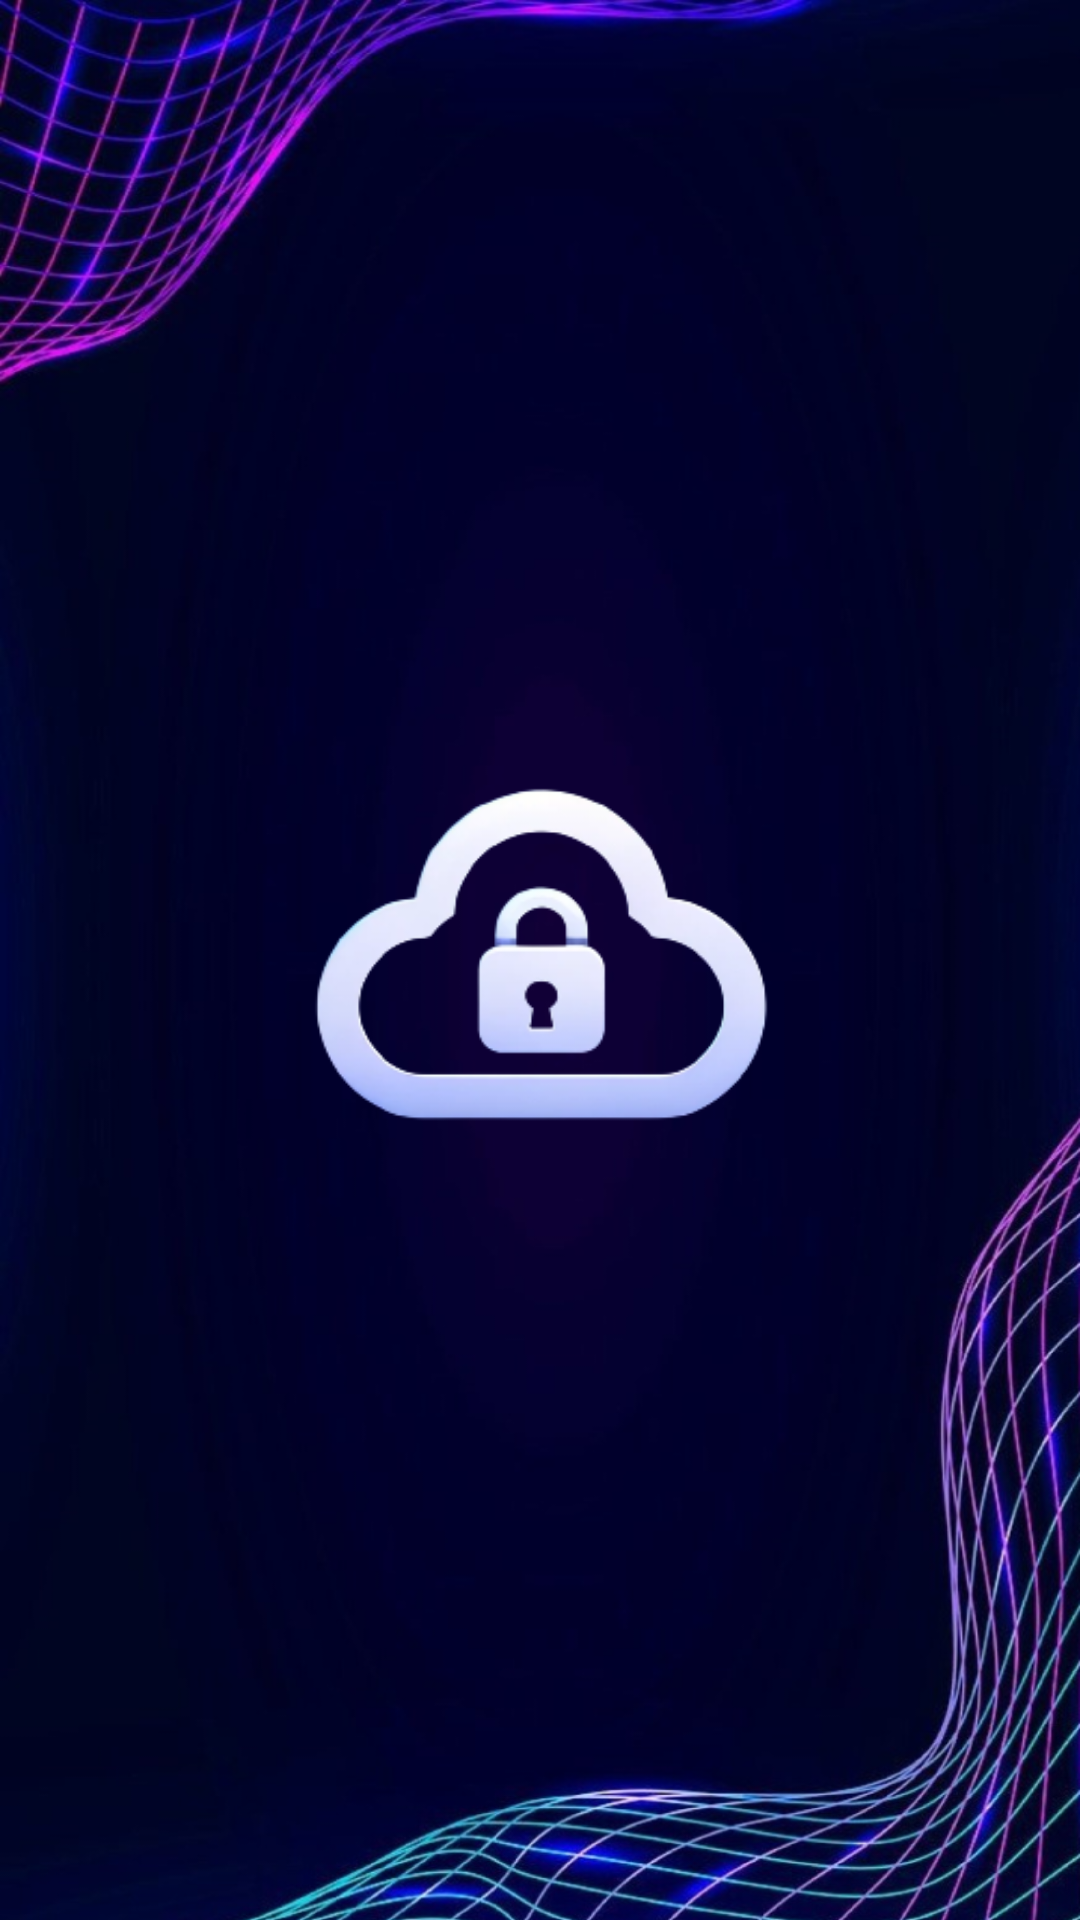

Android layout source for this screen:
<!-- AndroidManifest.xml: application theme Theme.App_PDE -->
<!-- res/layout/activity_main.xml -->
<?xml version="1.0" encoding="utf-8"?>
<RelativeLayout xmlns:android="http://schemas.android.com/apk/res/android"
    android:layout_width="match_parent"
    android:layout_height="match_parent"
    android:background="@drawable/backgroun_main">

    <ImageView
        android:id="@+id/imageView"
        android:layout_width="364dp"
        android:layout_height="372dp"
        android:layout_centerInParent="true"
        android:alpha="1.0"
        android:src="@drawable/logo"
        android:visibility="visible" />

</RelativeLayout>
<!-- resources referenced by this layout -->
<resources>
  <!-- drawable backgroun_main: png bitmap (drawable, 735988 bytes) -->
  <!-- drawable logo: png bitmap (drawable, 31912 bytes) -->
  <style name="Theme.App_PDE" parent="Base.Theme.App_PDE" />
  <style name="Base.Theme.App_PDE" parent="Theme.Material3.DayNight.NoActionBar">
          
          
      </style>
</resources>
